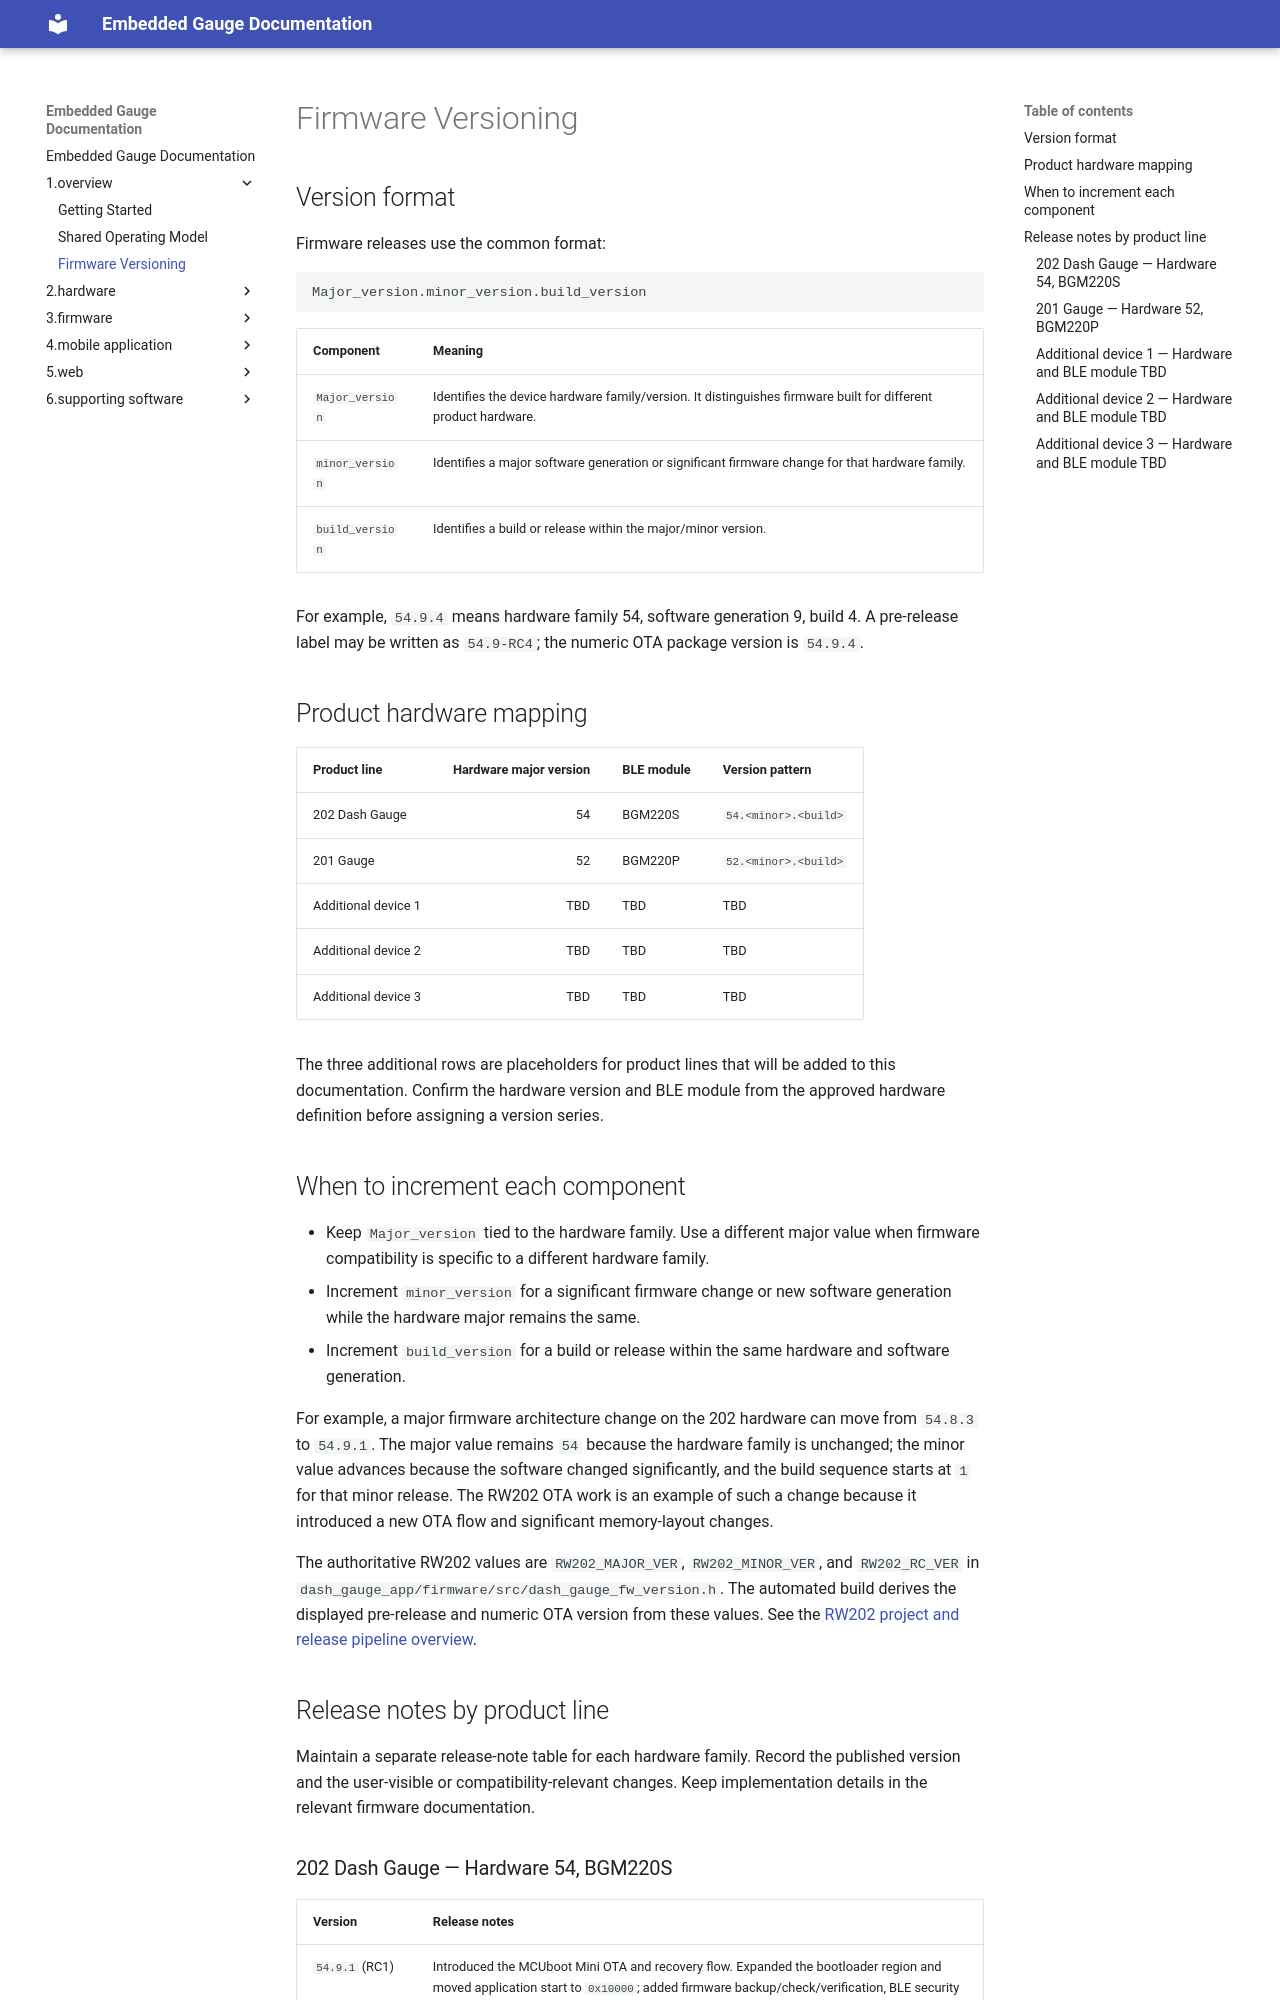

repository: RwlsGroup/RwlsDesignDocs · page: 1.overview/versioning/index.html · generator: mkdocs

# Firmware Versioning

## Version format

Firmware releases use the common format:

```text
Major_version.minor_version.build_version
```

| Component         | Meaning                                                                                                        |
| ----------------- | -------------------------------------------------------------------------------------------------------------- |
| `Major_version` | Identifies the device hardware family/version. It distinguishes firmware built for different product hardware. |
| `minor_version` | Identifies a major software generation or significant firmware change for that hardware family.                |
| `build_version` | Identifies a build or release within the major/minor version.                                                  |

For example, `54.9.4` means hardware family 54, software generation 9, build 4. A pre-release label may be written as `54.9-RC4`; the numeric OTA package version is `54.9.4`.

## Product hardware mapping

| Product line        | Hardware major version | BLE module | Version pattern        |
| ------------------- | ---------------------: | ---------- | ---------------------- |
| 202 Dash Gauge      |                     54 | BGM220S    | `54.<minor>.<build>` |
| 201 Gauge           |                     52 | BGM220P    | `52.<minor>.<build>` |
| Additional device 1 |                    TBD | TBD        | TBD                    |
| Additional device 2 |                    TBD | TBD        | TBD                    |
| Additional device 3 |                    TBD | TBD        | TBD                    |

The three additional rows are placeholders for product lines that will be added to this documentation. Confirm the hardware version and BLE module from the approved hardware definition before assigning a version series.

## When to increment each component

- Keep `Major_version` tied to the hardware family. Use a different major value when firmware compatibility is specific to a different hardware family.
- Increment `minor_version` for a significant firmware change or new software generation while the hardware major remains the same.
- Increment `build_version` for a build or release within the same hardware and software generation.

For example, a major firmware architecture change on the 202 hardware can move from `54.8.3` to `54.9.1`. The major value remains `54` because the hardware family is unchanged; the minor value advances because the software changed significantly, and the build sequence starts at `1` for that minor release. The RW202 OTA work is an example of such a change because it introduced a new OTA flow and significant memory-layout changes.

The authoritative RW202 values are `RW202_MAJOR_VER`, `RW202_MINOR_VER`, and `RW202_RC_VER` in `dash_gauge_app/firmware/src/dash_gauge_fw_version.h`. The automated build derives the displayed pre-release and numeric OTA version from these values. See the [RW202 project and release pipeline overview](../index.md#rw202-project-details).

## Release notes by product line

Maintain a separate release-note table for each hardware family. Record the published version and the user-visible or compatibility-relevant changes. Keep implementation details in the relevant firmware documentation.
